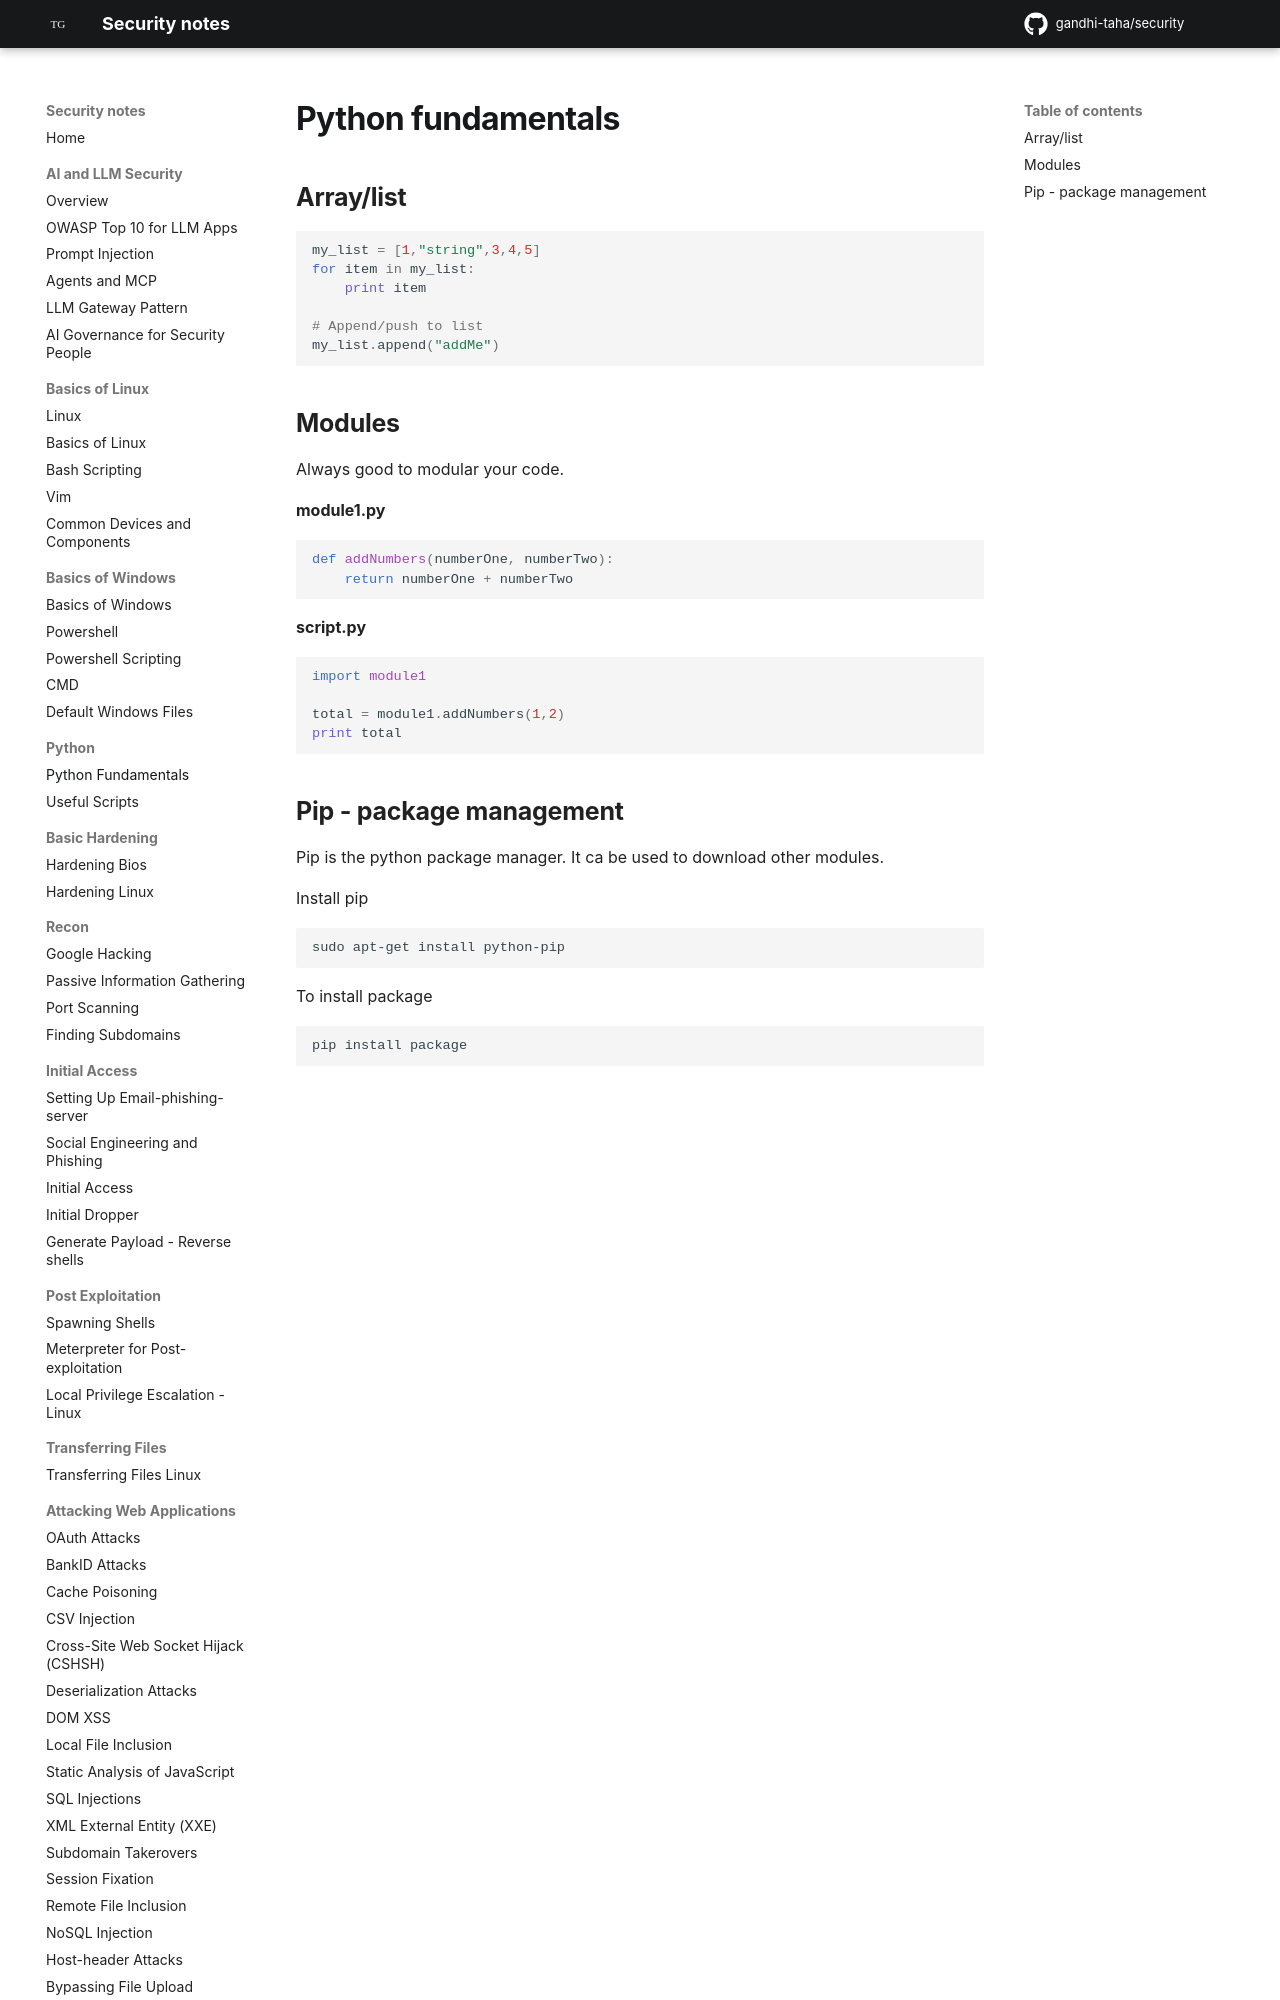

repository: gandhi-taha/security · page: python/python_fundamentals/index.html · generator: mkdocs

# Python fundamentals

## Array/list

```python
my_list = [1,"string",3,4,5]
for item in my_list:
    print item

# Append/push to list
my_list.append("addMe")
```


## Modules

Always good to modular your code.

**module1.py**

```python
